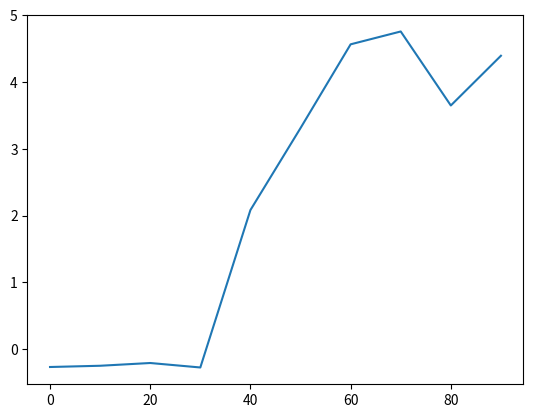
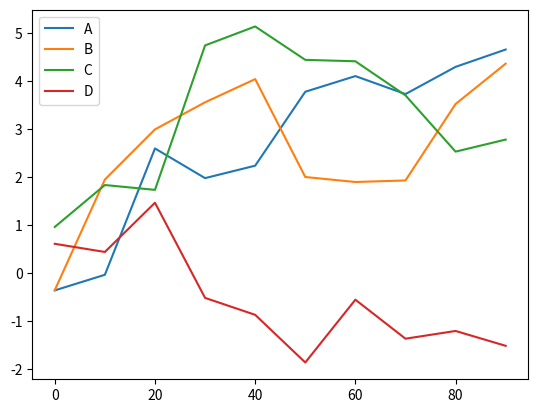

These figures' Python source, in order:
import pandas as pd
import numpy as np
import matplotlib.pyplot as plt
# 线形图
s = pd.Series(np.random.randn(10).cumsum(), index=np.arange(0, 100, 10))
print(s)
s.plot()
plt.show()

df = pd.DataFrame(np.random.randn(10, 4).cumsum(0), columns=["A", "B", "C", "D"], index=np.arange(0, 100, 10))
df.plot()
plt.show()